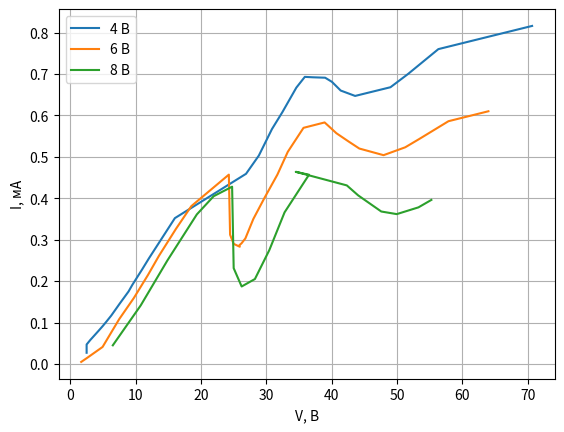

The matplotlib source for this figure:
import matplotlib.pyplot as plt

V1 = [2.50, 2.50, 3.07, 3.70, 4.27, 4.94, 5.52, 6.28, 7.58, 8.92, 9.5, 10.99, 12.04, 16.01, 26.9, 28.86, 30.87, 32.47,
      34.6, 35.90, 37.11, 39.01, 40.05, 41.39, 43.6, 49.01, 51.7, 56.34, 70.69]
I1 = [0.027, 0.047, 0.058, 0.069, 0.079, 0.091, 0.102, 0.117, 0.146, 0.175, 0.191, 0.228, 0.255, 0.352, 0.459, 0.503,
      0.567, 0.608, 0.667, 0.693, 0.692, 0.691, 0.681, 0.660, 0.647, 0.668, 0.70, 0.76, 0.816]

V2 = [1.67, 2.61, 4.94, 7.48, 9.72, 11.90, 13.57, 16.17, 18.53, 24.27, 24.46, 25, 25.94, 25.9, 26.2, 26.8, 28.02, 29.73,
      31.7, 33.29, 35.7, 38.93, 39.63, 40.73, 42.60, 44.24, 47.95, 51.27, 53.41, 57.89, 64]
I2 = [0.0049, 0.015, 0.041, 0.108, 0.159, 0.215, 0.261, 0.326, 0.381, 0.457, 0.312, 0.29, 0.283, 0.287, 0.291, 0.303,
      0.35, 0.401, 0.457, 0.512, 0.57, 0.583, 0.573, 0.557, 0.537, 0.520, 0.504, 0.523, 0.543, 0.586, 0.61]

V3 = [6.51, 10.78, 14.87, 19.37, 21.95, 24.77, 25.01, 26.23, 28.26, 30.47, 32.8, 36.54, 34.51, 42.33, 44.06, 47.60,
      49.97, 53.29, 55.27]
I3 = [0.045, 0.1413, 0.25, 0.361, 0.405, 0.4279, 0.2312, 0.187, 0.205, 0.275, 0.366, 0.4568, 0.4638, 0.431, 0.407,
      0.368, 0.3617, 0.378, 0.396]

plt.plot(V1, I1)
plt.plot(V2, I2)
plt.plot(V3, I3)
plt.grid()
plt.xlabel('V, В')
plt.ylabel('I, мА')
plt.legend(('4 В', '6 В', '8 В'))
plt.show()
